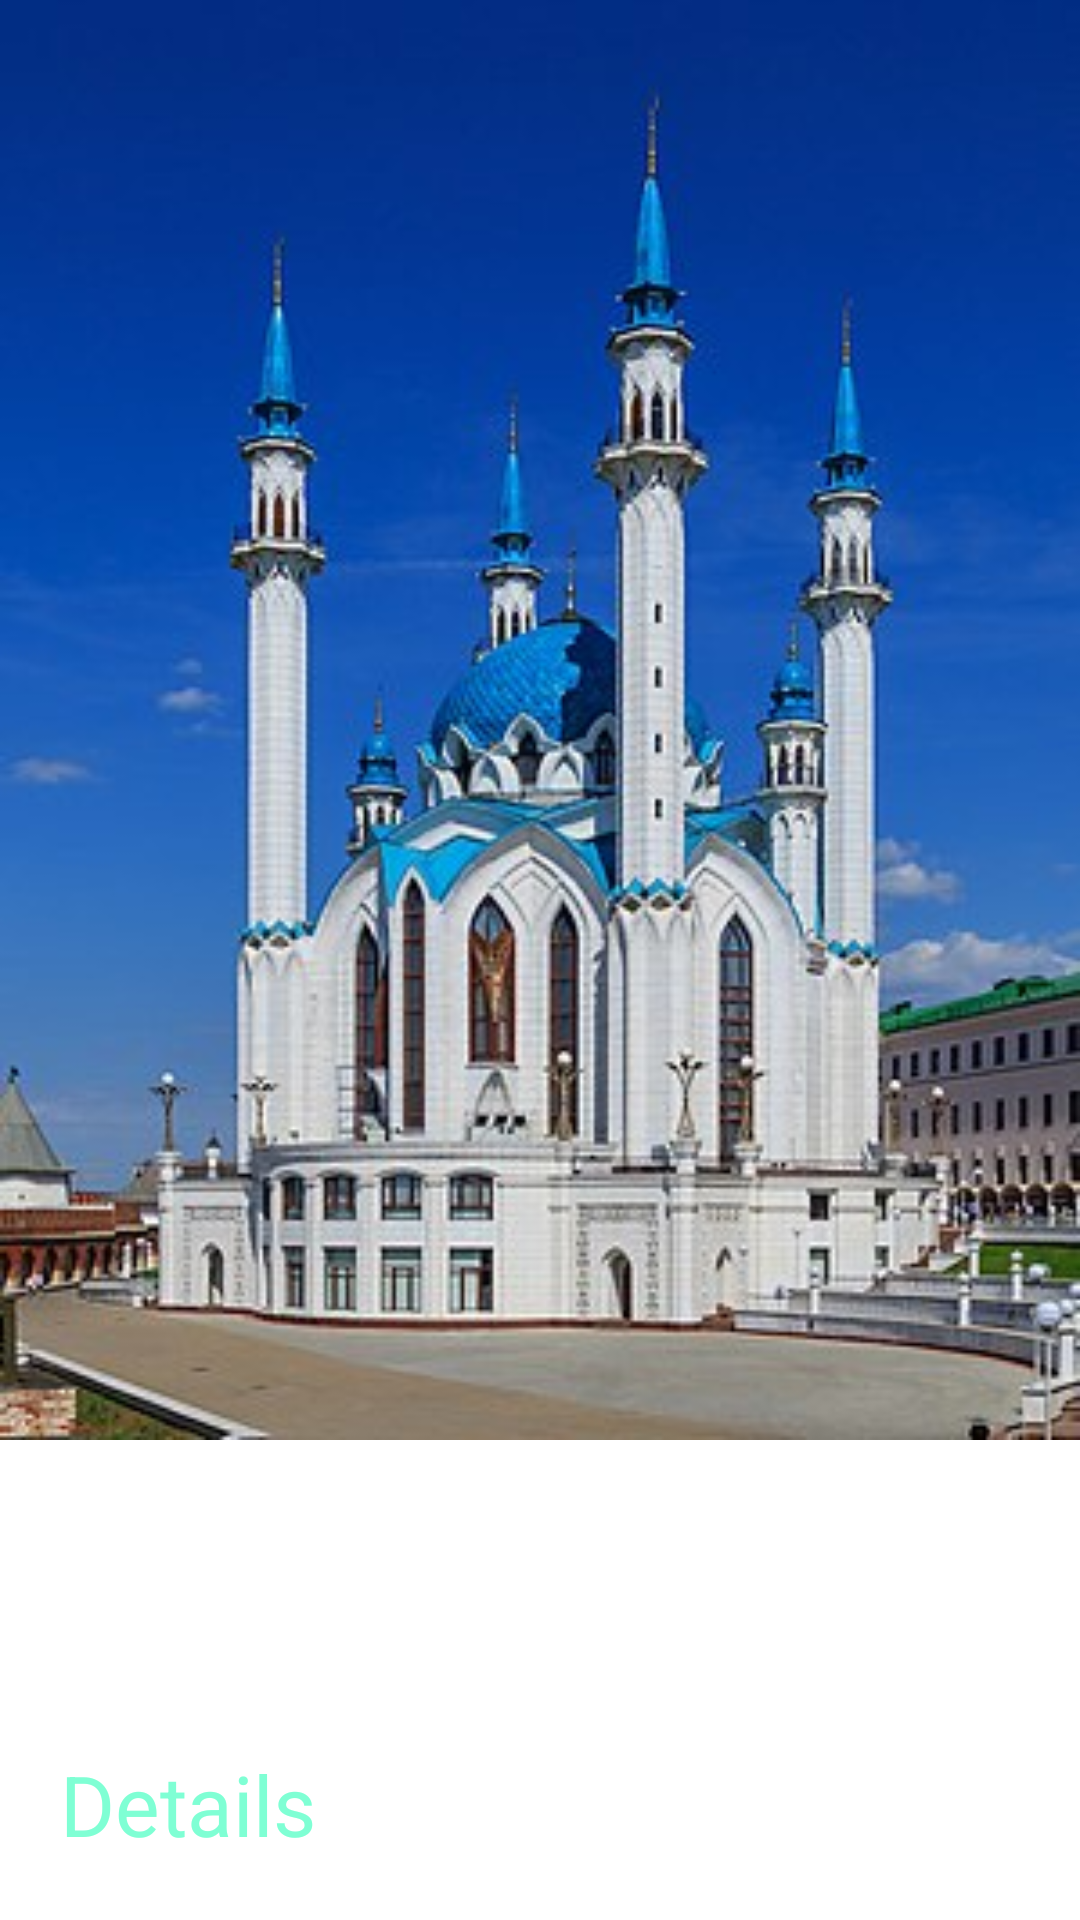

Layout XML and referenced resources for this Android screen:
<!-- AndroidManifest.xml: application theme Theme.TVPoryadin -->
<!-- res/layout/adapter.xml -->
<?xml version="1.0" encoding="utf-8"?>
<androidx.constraintlayout.widget.ConstraintLayout xmlns:android="http://schemas.android.com/apk/res/android"
    android:layout_width="wrap_content"
    android:layout_height="wrap_content"
    xmlns:app="http://schemas.android.com/apk/res-auto"
    android:layout_marginRight="10dp"
    android:layout_marginBottom="10dp">

    <ImageView
        android:layout_width="match_parent"
        android:layout_height="wrap_content"
        android:id="@+id/image_quests"
        android:adjustViewBounds="true"
        android:src="@drawable/img"
        android:background="@drawable/gradient"
        app:layout_constraintTop_toTopOf="parent"
        app:layout_constraintLeft_toLeftOf="parent"
        app:layout_constraintRight_toRightOf="parent">

    </ImageView>
    <TextView
        android:layout_width="match_parent"
        android:id="@+id/title_quests"
        android:layout_marginTop="10dp"
        android:layout_marginStart="20dp"
        android:textColor="@color/aquamarine"
        android:textSize="28sp"
        android:fontFamily="sans-serif-medium"
        app:layout_constraintTop_toBottomOf="@id/image_quests"


        android:layout_height="wrap_content"/>
    
    <TextView
        android:layout_width="match_parent"
        android:id="@+id/descr"
        android:textColor="@color/lb_tv_white"
        android:textSize="20sp"
        android:layout_marginTop="10dp"
        android:layout_marginStart="20dp"
        android:layout_marginEnd="20dp"
        app:layout_constraintTop_toBottomOf="@id/title_quests"
        app:layout_constraintLeft_toLeftOf="parent"
        app:layout_constraintRight_toRightOf="parent"
        app:layout_constraintBottom_toTopOf="@id/bt_details"
        android:layout_height="wrap_content"/>
    
    <TextView
        android:layout_width="match_parent"
        android:id="@+id/bt_details"
        android:text="@string/details"
        android:textSize="28sp"
        android:textColor="@color/aquamarine"
        android:layout_marginStart="20dp"
        android:layout_marginBottom="20dp"
        app:layout_constraintBottom_toBottomOf="parent"
        app:layout_constraintLeft_toLeftOf="parent"
        android:layout_height="wrap_content"/>

</androidx.constraintlayout.widget.ConstraintLayout>
<!-- resources referenced by this layout -->
<resources>
  <color name="aquamarine">#7FFFD4</color>
  <!-- drawable gradient (drawable) -->
  <?xml version="1.0" encoding="utf-8"?>
  <shape xmlns:android="http://schemas.android.com/apk/res/android">
  <gradient android:startColor="@color/default_background" android:endColor="#000000" android:angle="270"/>
  </shape>
  <!-- drawable img: png bitmap (drawable, 209812 bytes) -->
  <string name="details">Details</string>
  <style name="Theme.TVPoryadin" parent="@style/Theme.Leanback" />
  <color name="default_background">#3d3d3d</color>
</resources>
